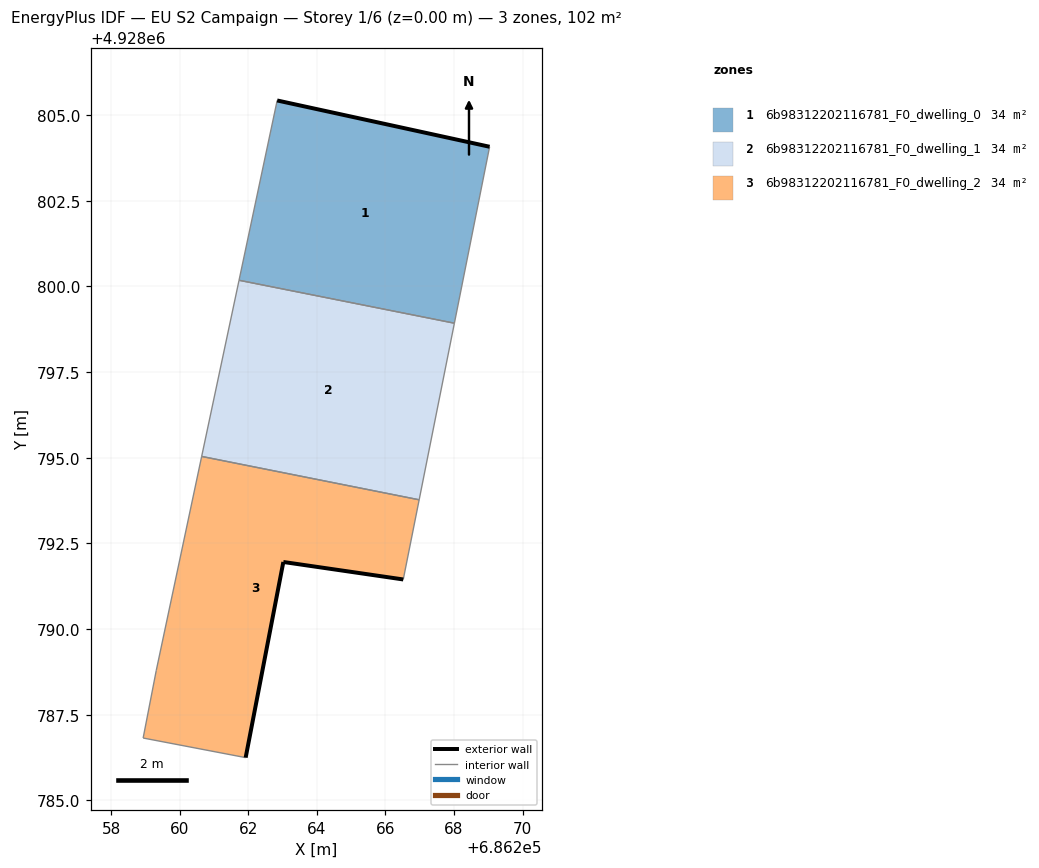
=== STOREY PLAN SPEC (per zone: floor XY polygon, exterior-wall plan segments, windows/doors) ===
zone 1: 6b98312202116781_F0_dwelling_0  (33.8 m²)
  floor: (686268.01, 4928798.93) (686269.04, 4928804.08) (686262.84, 4928805.43) (686261.73, 4928800.18)
  exterior wall: (686262.84, 4928805.43) – (686269.04, 4928804.08)  [6.3 m]
  interior walls: 3
zone 2: 6b98312202116781_F0_dwelling_1  (33.8 m²)
  floor: (686266.98, 4928793.77) (686268.01, 4928798.93) (686261.73, 4928800.18) (686260.64, 4928795.04)
  interior walls: 4
zone 3: 6b98312202116781_F0_dwelling_2  (33.9 m²)
  floor: (686261.92, 4928786.25) (686263.02, 4928791.96) (686266.52, 4928791.45) (686266.98, 4928793.77) (686260.64, 4928795.04) (686259.31, 4928788.79) (686258.93, 4928786.82)
  exterior wall: (686266.52, 4928791.45) – (686263.02, 4928791.96)  [3.5 m]
  exterior wall: (686263.02, 4928791.96) – (686261.92, 4928786.25)  [5.8 m]
  interior walls: 5

=== DERIVED (storey summary) ===
Building: EU S2 Campaign
Storey: 1 of 6  (floor level z = 0.00 m)
Storey gross floor area: 101.6 m²
Zones on this storey: 3
  - 6b98312202116781_F0_dwelling_0: floor 33.8 m²; exterior wall 6.3 m (19.0 m²); WWR 0.0%
  - 6b98312202116781_F0_dwelling_1: floor 33.8 m²
  - 6b98312202116781_F0_dwelling_2: floor 33.9 m²; exterior wall 9.4 m (28.1 m²); WWR 0.0%
Zone adjacency (shared interzone walls):
  - 6b98312202116781_F0_dwelling_0 ↔ 6b98312202116781_F0_dwelling_1
  - 6b98312202116781_F0_dwelling_1 ↔ 6b98312202116781_F0_dwelling_2